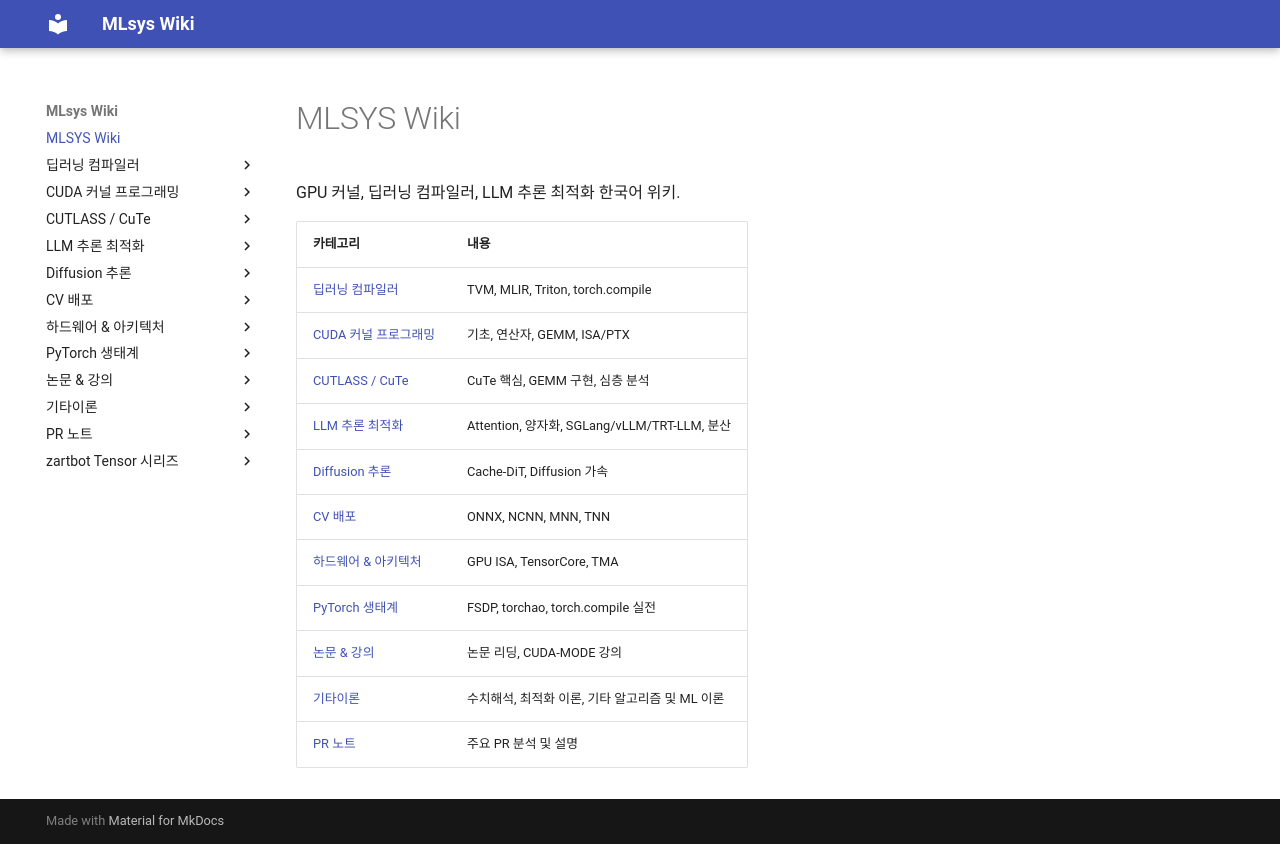

repository: elwhyjay/mlsys-wiki · page: index.html · generator: mkdocs

# MLSYS Wiki

GPU 커널, 딥러닝 컴파일러, LLM 추론 최적화 한국어 위키.

| 카테고리 | 내용 |
|---|---|
| [딥러닝 컴파일러](1-dl-compiler/index.md) | TVM, MLIR, Triton, torch.compile |
| [CUDA 커널 프로그래밍](2-cuda-kernels/index.md) | 기초, 연산자, GEMM, ISA/PTX |
| [CUTLASS / CuTe](3-cutlass-cute/index.md) | CuTe 핵심, GEMM 구현, 심층 분석 |
| [LLM 추론 최적화](4-llm-inference/index.md) | Attention, 양자화, SGLang/vLLM/TRT-LLM, 분산 |
| [Diffusion 추론](5-diffusion-inference/index.md) | Cache-DiT, Diffusion 가속 |
| [CV 배포](6-cv-deployment/index.md) | ONNX, NCNN, MNN, TNN |
| [하드웨어 & 아키텍처](7-hardware-arch/index.md) | GPU ISA, TensorCore, TMA |
| [PyTorch 생태계](8-pytorch-ecosystem/index.md) | FSDP, torchao, torch.compile 실전 |
| [논문 & 강의](9-papers-lectures/index.md) | 논문 리딩, CUDA-MODE 강의 |
| [기타이론](10-Theoretical-stuff/index.md) | 수치해석, 최적화 이론, 기타 알고리즘 및 ML 이론 |
| [PR 노트](11-PR-note/index.md) | 주요 PR 분석 및 설명
